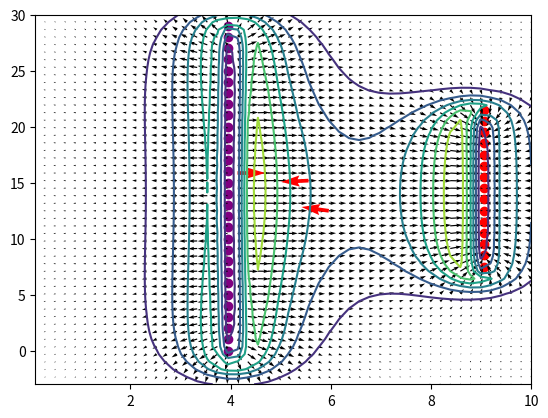

Source code (Python):
# -*- coding: utf-8 -*-
"""Entregable final.ipynb

Automatically generated by Colaboratory.

Original file is located at
    https://colab.research.google.com/<link-removed>
"""

# [redacted]
# [redacted]
# [redacted]
# [redacted]

import matplotlib.pyplot as plt
import numpy as np

T1=30 #Variable para definir tamaño de placa1      (No Mayor a 60)
Q1=100 #Variable para definir carga de placa1
P1=4 #Variable para definir la posición de placa1  (No mayor a 10)

T2=15 #Variable para definir tamaño de placa2      (No Mayor a 60)
Q2=-100 #Variable para definir carga de placa2
P2=9 #Variable para definir la posición de placa2  (No mayor a 10)

def generador(q,t,Q,x):
    #t=t*(58/t)
    X=np.linspace(.1,20,50)
    Y=np.linspace(-2,t,50)
    X,Y=np.meshgrid(X,Y)
    x0=x
    y0=q
    rx=X-x0
    ry=Y-y0  
    Ex=(1*Q*10**(-6))*(1*10**9)*rx/np.sqrt(rx**2+ry**2+1)**3
    Ey=(1*Q*10**(-6))*(1*10**9)*ry/np.sqrt(rx**2+ry**2+1)**3
    return Ex,Ey,x0,y0

X=np.linspace(.1,10,50)
if(T1<T2):
    Y=np.linspace(-3,T2,50)
    y= np.linspace(.1,T2,40)
else:
    Y=np.linspace(-3,T1,50)
    y= np.linspace(.1,T1,40)

E_x_t=0
E_y_t=0

q2=0
q1=0

if(T1>T2):
    q2=(T1-T2)/2
else:
    q1=(T2-T1)/2

for i in range(T1):
    E_x,E_y,x_0,y_0=generador(q1,T1,Q1,P1*2)
    q1=q1+1
    E_x_t=E_x_t+E_x
    E_y_t=E_y_t+E_y
    plt.scatter(((x_0/2)-.05),y_0,color="purple")

for i in range(T2):
    E_x,E_y,x_0,y_0=generador(q2,T1,Q2,P2*2)
    q2=q2+1
    E_x_t=E_x_t+E_x
    E_y_t=E_y_t+E_y
    plt.scatter(((x_0/2)+.05),y_0,color="red")

E_mag=(E_x_t**2+E_y_t**2)
alpha=1


plt.quiver(X,Y,E_x_t,E_y_t)


E_mag=(E_x_t**2+E_y_t**2)
alpha=1
x= np.linspace(P1,P2,40)

x,y = np.meshgrid(X,Y)

for h in range(3):
    i=np.random.randint(.40*len(y),.60*len(y))
    j=np.random.randint(.40*len(x),.60*len(x))
    plt.quiver(x[i,j],y[i,j],alpha*np.gradient(E_mag)[1][i,j]/2,alpha*np.gradient(E_mag)[0][i,j]/2,color="red")


plt.contour(X,Y,E_mag)

plt.show()